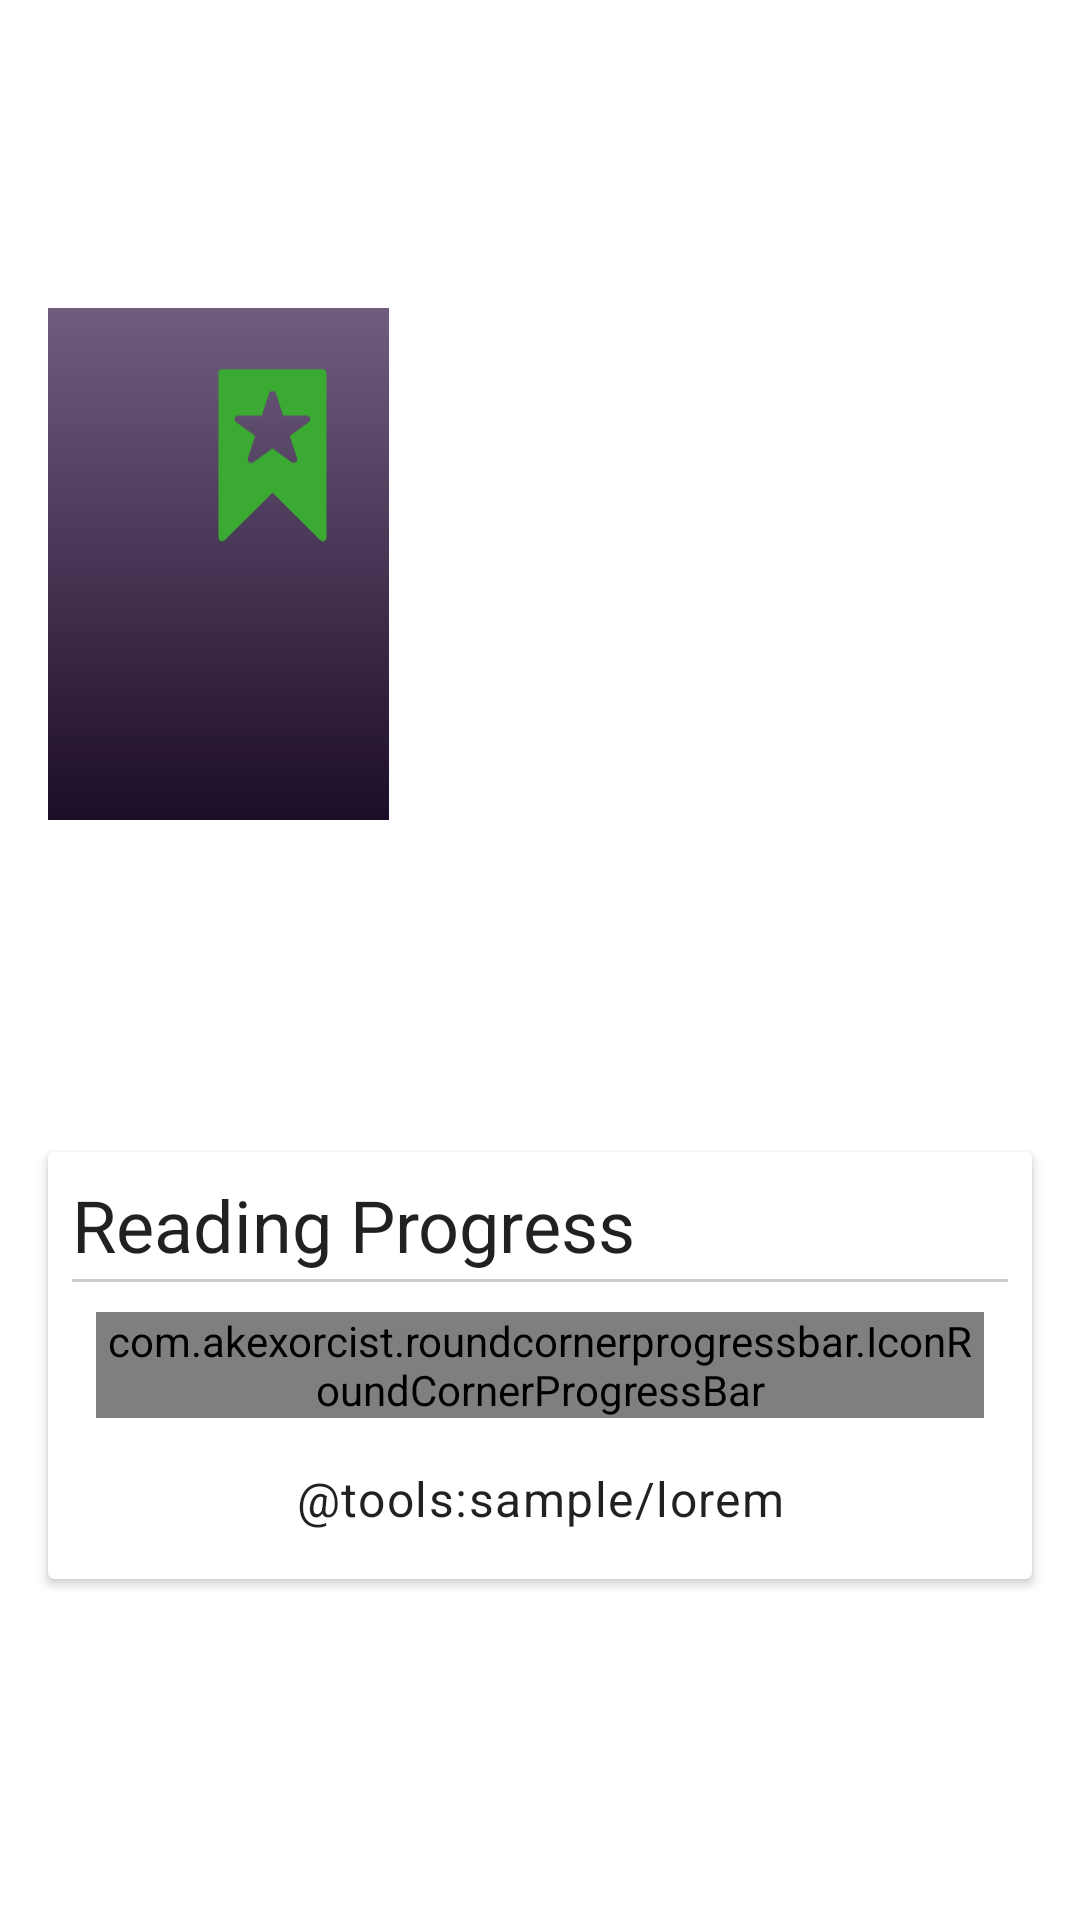

Produce the Android XML layout that renders to this screen, including the resource entries it uses.
<!-- AndroidManifest.xml: application theme Theme.ReadKeeper -->
<!-- res/layout/fragment_reading_detail.xml -->
<?xml version="1.0" encoding="utf-8"?>
<androidx.constraintlayout.widget.ConstraintLayout xmlns:android="http://schemas.android.com/apk/res/android"
    xmlns:app="http://schemas.android.com/apk/res-auto"
    xmlns:tools="http://schemas.android.com/tools"
    android:layout_width="match_parent"
    android:layout_height="match_parent"
    tools:context=".reading.ReadingDetailFragment">

    <ImageView
        android:id="@+id/detailImage"
        android:layout_width="0dp"
        android:layout_height="wrap_content"
        android:layout_marginStart="16dp"
        android:layout_marginTop="8dp"
        android:layout_marginEnd="8dp"
        android:contentDescription="@string/image_content"
        android:text="@string/hello_blank_fragment"
        app:layout_constraintEnd_toStartOf="@+id/guideline2"
        app:layout_constraintStart_toStartOf="parent"
        app:layout_constraintTop_toTopOf="parent"
        app:srcCompat="@drawable/ic_book_default_cover"
        tools:srcCompat="@tools:sample/avatars" />

    <TextView
        android:id="@+id/detail_title"
        android:layout_width="0dp"
        android:layout_height="wrap_content"
        android:layout_marginTop="16dp"
        android:layout_marginEnd="16dp"
        app:layout_constraintEnd_toEndOf="parent"
        app:layout_constraintHorizontal_bias="0.0"
        app:layout_constraintStart_toStartOf="@+id/guideline2"
        app:layout_constraintTop_toTopOf="parent"
        app:layout_constraintVertical_chainStyle="spread_inside"
        tools:text="@tools:sample/lorem" />

    <androidx.constraintlayout.widget.Guideline
        android:id="@+id/guideline2"
        android:layout_width="wrap_content"
        android:layout_height="wrap_content"
        android:orientation="vertical"
        app:layout_constraintGuide_percent="0.382" />

    <androidx.constraintlayout.widget.Barrier
        android:id="@+id/barrier"
        android:layout_width="wrap_content"
        android:layout_height="wrap_content"
        app:barrierDirection="bottom"
        app:constraint_referenced_ids="detailImage,detail_title"
        tools:layout_editor_absoluteY="731dp" />

    <include
        layout="@layout/detail_progress_cardview"
        android:layout_width="match_parent"
        android:layout_height="wrap_content"
        android:layout_marginStart="16dp"
        android:layout_marginTop="16dp"
        android:layout_marginEnd="16dp"
        app:layout_constraintEnd_toEndOf="parent"
        app:layout_constraintStart_toStartOf="parent"
        app:layout_constraintTop_toBottomOf="@+id/detailImage" />



</androidx.constraintlayout.widget.ConstraintLayout>
<!-- res/layout/detail_progress_cardview.xml (included above) -->
<?xml version="1.0" encoding="utf-8"?>
<androidx.cardview.widget.CardView
    xmlns:android="http://schemas.android.com/apk/res/android"
    xmlns:app="http://schemas.android.com/apk/res-auto"
    xmlns:tools="http://schemas.android.com/tools"

    android:id="@+id/detailProgressCardView"
    android:layout_width="match_parent"
    android:layout_height="wrap_content"
    app:layout_constraintTop_toBottomOf="@+id/barrier"
    app:layout_constraintStart_toStartOf="parent"
    app:layout_constraintEnd_toEndOf="parent">
    <LinearLayout
        android:layout_width="match_parent"
        android:layout_height="wrap_content"
        android:orientation="vertical"
        android:padding="8dp">

        <TextView
            android:layout_width="match_parent"
            android:layout_height="wrap_content"
            android:text="@string/reading_progress_title"
            style="@style/TextAppearance.MaterialComponents.Headline5"/>

        <View
            android:layout_width="match_parent"
            android:layout_marginTop="2dp"
            android:layout_marginBottom="2dp"
            android:layout_height="1dp"
            android:background="#CCCCCC" />

        <com.akexorcist.roundcornerprogressbar.IconRoundCornerProgressBar
            android:id="@+id/detailProgress"
            android:layout_width="match_parent"
            android:layout_height="wrap_content"
            android:layout_marginStart="8dp"
            android:layout_marginTop="8dp"
            android:layout_marginEnd="8dp"
            android:layout_marginBottom="8dp"
            app:rcBackgroundColor="#0A000000"
            app:rcBackgroundPadding="2dp"
            app:rcIconBackgroundColor="@color/design_default_color_primary"
            app:rcIconPadding="4dp"
            app:rcIconSize="48dp"
            app:rcProgressColor="@color/design_default_color_primary"
            app:rcRadius="4dp" />

        <TextView
            android:id="@+id/detailProgressTextView"
            android:layout_width="match_parent"
            android:layout_height="wrap_content"
            android:layout_marginStart="8dp"
            android:layout_marginTop="8dp"
            android:layout_marginEnd="8dp"
            android:layout_marginBottom="8dp"
            style="@style/TextAppearance.MaterialComponents.Body1"
            android:textAlignment="center"
            tools:text="@tools:sample/lorem" />
    </LinearLayout>
</androidx.cardview.widget.CardView>
<!-- resources referenced by this layout -->
<resources>
  <!-- drawable ic_book_default_cover: vector/xml drawable (drawable, 2116 chars, omitted) -->
  <string name="hello_blank_fragment">Hello blank fragment</string>
  <string name="image_content">Book Cover Image</string>
  <string name="reading_progress_title">Reading Progress</string>
  <style name="Theme.ReadKeeper" parent="Theme.MaterialComponents.DayNight.DarkActionBar">
          
          <item name="colorPrimary">@color/purple_500</item>
          <item name="colorPrimaryVariant">@color/purple_700</item>
          <item name="colorOnPrimary">@color/white</item>
          
          <item name="colorSecondary">@color/teal_200</item>
          <item name="colorSecondaryVariant">@color/teal_700</item>
          <item name="colorOnSecondary">@color/black</item>
          
          <item name="android:statusBarColor" tools:targetApi="l">?attr/colorPrimaryVariant</item>
          
      </style>
  <!-- not gathered from this repository: default colours our renderer supplied (Android Studio template values) -->
  <color name="purple_500">#FF6200EE</color>
  <color name="purple_700">#FF3700B3</color>
  <color name="teal_200">#FF03DAC5</color>
  <color name="teal_700">#FF018786</color>
  <color name="black">#FF000000</color>
  <color name="white">#FFFFFFFF</color>
</resources>
